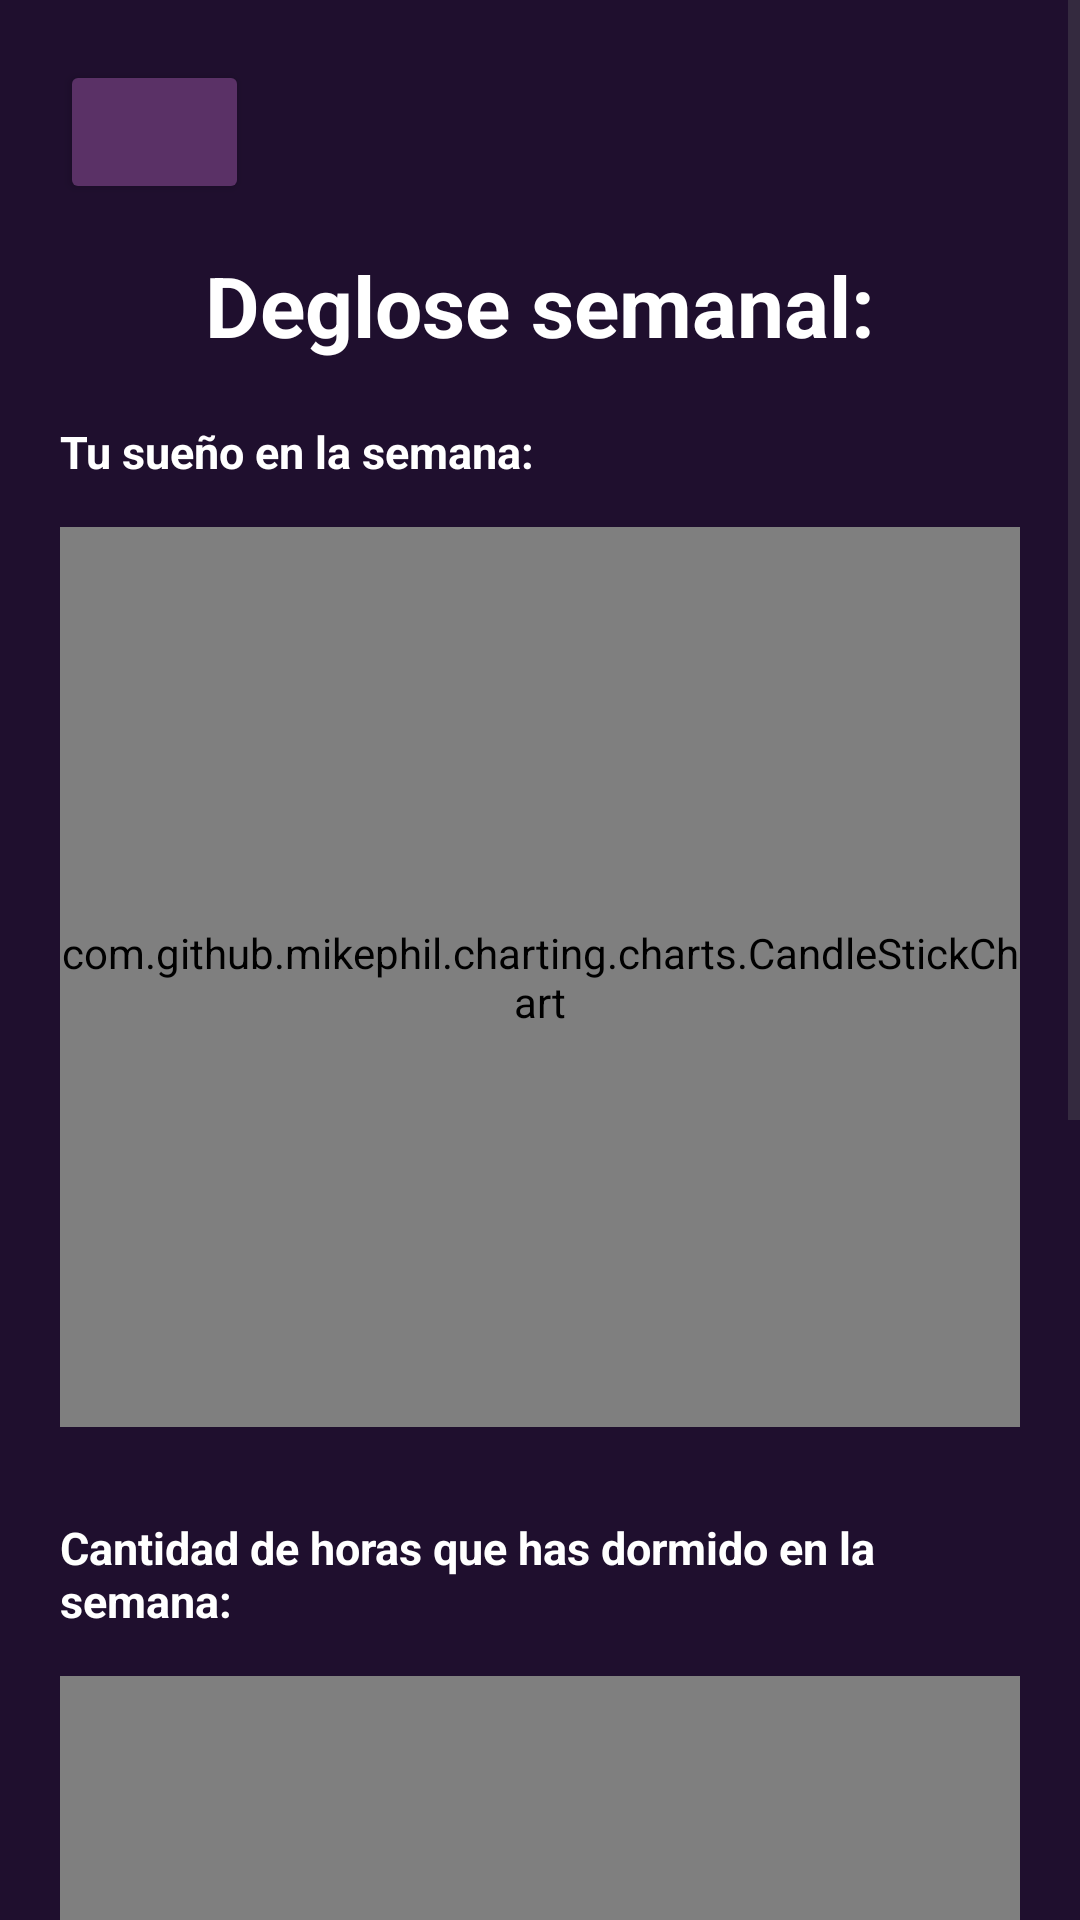

Produce the Android XML layout that renders to this screen, including the resource entries it uses.
<!-- AndroidManifest.xml: application theme Theme.MBEU -->
<!-- res/layout/activity_semana.xml -->
<?xml version="1.0" encoding="utf-8"?>
<ScrollView xmlns:android="http://schemas.android.com/apk/res/android"
    xmlns:app="http://schemas.android.com/apk/res-auto"
    android:layout_width="match_parent"
    android:layout_height="match_parent"
    android:background="#1F0F2E"
    android:fillViewport="true">
    <LinearLayout xmlns:android="http://schemas.android.com/apk/res/android"
        android:layout_width="match_parent"
        android:layout_height="match_parent"
        android:orientation="vertical"
        android:padding="20dp"
        xmlns:app="http://schemas.android.com/apk/res-auto"
        android:background="#1F0F2E"
        >

        <Button
            android:id="@+id/semanaBackButton"
            android:layout_width="63dp"
            android:layout_height="wrap_content"
            android:drawableLeft="@drawable/baseline_arrow_back_ios_24"
            android:layout_marginBottom="15dp"
            android:backgroundTint="@color/button"/>

        <TextView
            android:layout_width="match_parent"
            android:layout_height="wrap_content"
            android:textAlignment="center"
            android:text="Deglose semanal:"
            android:textSize="28sp"
            android:textStyle="bold"
            android:textColor="@color/white"
            android:layout_marginBottom="20dp"/>

        <TextView
            android:id="@+id/textView"
            android:layout_width="match_parent"
            android:layout_height="wrap_content"
            android:text="Tu sueño en la semana:"
            android:textColor="@color/white"
            android:textSize="15sp"
            android:textStyle="bold"
            android:layout_marginBottom="15dp"/>

        <com.github.mikephil.charting.charts.CandleStickChart
            android:id="@+id/barChart"
            android:layout_width="match_parent"
            android:layout_height="300dp"
            android:layout_marginBottom="30dp"/>

        <TextView
            android:layout_width="match_parent"
            android:layout_height="wrap_content"
            android:text="Cantidad de horas que has dormido en la semana:"
            android:textColor="@color/white"
            android:textSize="15sp"
            android:textStyle="bold"
            android:layout_marginBottom="15dp"
            />

        <com.github.mikephil.charting.charts.LineChart
            android:id="@+id/lineChart"
            android:layout_width="match_parent"
            android:layout_height="200dp"
            android:layout_marginBottom="15dp"/>

        <androidx.cardview.widget.CardView
            android:layout_width="match_parent"
            android:layout_height="wrap_content"
            android:layout_marginTop="16dp"
            app:cardBackgroundColor="#431E4E"
            app:cardCornerRadius="24dp"
            app:cardElevation="10dp">

            <LinearLayout
                android:layout_width="match_parent"
                android:layout_height="wrap_content"
                android:orientation="vertical"
                android:padding="18dp">

                <TextView
                    android:layout_width="wrap_content"
                    android:layout_height="wrap_content"
                    android:text="Color de la barra según la hora en la que te fuiste a dormir:"
                    android:textColor="@color/white"
                    android:textSize="16sp"
                    android:textStyle="bold" />

                <LinearLayout
                    android:layout_width="match_parent"
                    android:layout_height="wrap_content"
                    android:layout_marginTop="8dp"
                    android:gravity="center_vertical"
                    android:orientation="horizontal">

                    <View
                        android:layout_width="12dp"
                        android:layout_height="12dp"
                        android:layout_marginEnd="10dp"
                        android:background="@drawable/legend_dot"
                        android:backgroundTint="#4CAF50" />

                    <TextView
                        android:layout_width="0dp"
                        android:layout_height="wrap_content"
                        android:layout_weight="1"
                        android:text="Hora temprana ideal"
                        android:textColor="@color/white"
                        android:textSize="14sp" />
                </LinearLayout>

                <LinearLayout
                    android:layout_width="match_parent"
                    android:layout_height="wrap_content"
                    android:layout_marginTop="6dp"
                    android:gravity="center_vertical"
                    android:orientation="horizontal">

                    <View
                        android:layout_width="12dp"
                        android:layout_height="12dp"
                        android:layout_marginEnd="10dp"
                        android:background="@drawable/legend_dot"
                        android:backgroundTint="#FF9800" />

                    <TextView
                        android:layout_width="0dp"
                        android:layout_height="wrap_content"
                        android:layout_weight="1"
                        android:text="Más tarde del horario ideal"
                        android:textColor="@color/white"
                        android:textSize="14sp" />
                </LinearLayout>

                <LinearLayout
                    android:layout_width="match_parent"
                    android:layout_height="wrap_content"
                    android:layout_marginTop="6dp"
                    android:gravity="center_vertical"
                    android:orientation="horizontal">

                    <View
                        android:layout_width="12dp"
                        android:layout_height="12dp"
                        android:layout_marginEnd="10dp"
                        android:background="@drawable/legend_dot"
                        android:backgroundTint="#F44336" />

                    <TextView
                        android:layout_width="0dp"
                        android:layout_height="wrap_content"
                        android:layout_weight="1"
                        android:text="Muy tarde"
                        android:textColor="@color/white"
                        android:textSize="14sp" />
                </LinearLayout>

                <TextView
                    android:layout_width="wrap_content"
                    android:layout_height="wrap_content"
                    android:layout_marginTop="16dp"
                    android:text="Horas de descanso (número sobre la barra)"
                    android:textColor="@color/white"
                    android:textSize="16sp"
                    android:textStyle="bold" />

                <LinearLayout
                    android:layout_width="match_parent"
                    android:layout_height="wrap_content"
                    android:layout_marginTop="8dp"
                    android:gravity="center_vertical"
                    android:orientation="horizontal">

                    <View
                        android:layout_width="12dp"
                        android:layout_height="12dp"
                        android:layout_marginEnd="10dp"
                        android:background="@drawable/legend_dot"
                        android:backgroundTint="#4CAF50" />

                    <TextView
                        android:layout_width="0dp"
                        android:layout_height="wrap_content"
                        android:layout_weight="1"
                        android:text="Cantidad de horas ideal"
                        android:textColor="@color/white"
                        android:textSize="14sp" />
                </LinearLayout>

                <LinearLayout
                    android:layout_width="match_parent"
                    android:layout_height="wrap_content"
                    android:layout_marginTop="6dp"
                    android:gravity="center_vertical"
                    android:orientation="horizontal">

                    <View
                        android:layout_width="12dp"
                        android:layout_height="12dp"
                        android:layout_marginEnd="10dp"
                        android:background="@drawable/legend_dot"
                        android:backgroundTint="#FF9800" />

                    <TextView
                        android:layout_width="0dp"
                        android:layout_height="wrap_content"
                        android:layout_weight="1"
                        android:text="Hasta 3 horas menos de las ideales"
                        android:textColor="@color/white"
                        android:textSize="14sp" />
                </LinearLayout>

                <LinearLayout
                    android:layout_width="match_parent"
                    android:layout_height="wrap_content"
                    android:layout_marginTop="6dp"
                    android:gravity="center_vertical"
                    android:orientation="horizontal">

                    <View
                        android:layout_width="12dp"
                        android:layout_height="12dp"
                        android:layout_marginEnd="10dp"
                        android:background="@drawable/legend_dot"
                        android:backgroundTint="#F44336" />

                    <TextView
                        android:layout_width="0dp"
                        android:layout_height="wrap_content"
                        android:layout_weight="1"
                        android:text="Muy pocas horas"
                        android:textColor="@color/white"
                        android:textSize="14sp" />
                </LinearLayout>
            </LinearLayout>
        </androidx.cardview.widget.CardView>
    </LinearLayout>
</ScrollView>
<!-- resources referenced by this layout -->
<resources>
  <color name="button">#5A3166</color>
  <color name="white">#FFFFFFFF</color>
  <style name="Theme.MBEU" parent="Base.Theme.MBEU" />
  <style name="Base.Theme.MBEU" parent="Theme.Material3.DayNight.NoActionBar">
          
          
      </style>
</resources>
